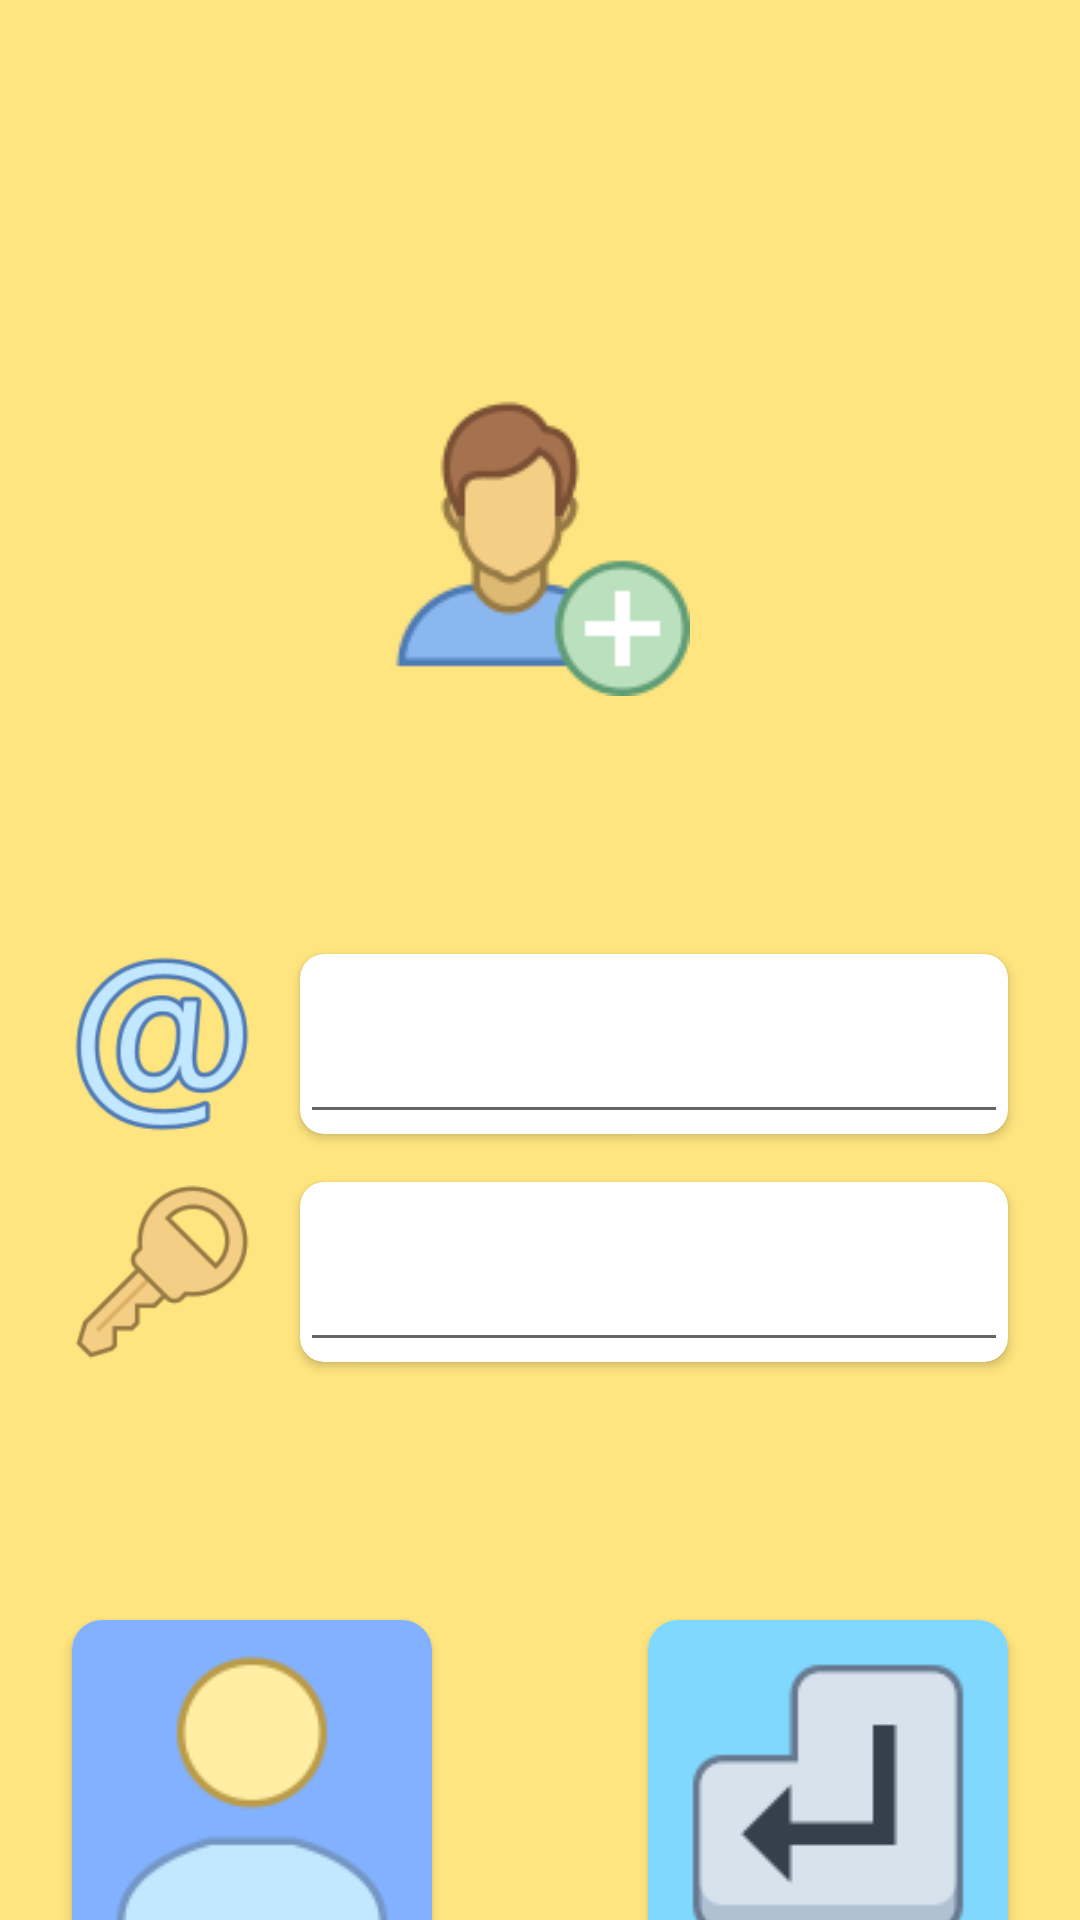

The Android layout XML behind this screen, and the referenced resources:
<!-- AndroidManifest.xml: application theme Theme.Doan -->
<!-- res/layout/activity_register.xml -->
<?xml version="1.0" encoding="utf-8"?>
<androidx.constraintlayout.widget.ConstraintLayout xmlns:android="http://schemas.android.com/apk/res/android"
    xmlns:app="http://schemas.android.com/apk/res-auto"
    android:layout_width="match_parent"
    android:layout_height="match_parent"
    xmlns:tools="http://schemas.android.com/tools"
    android:background="#FFE57F"
    tools:context=".RegisterActivity">

    <ImageView
        android:id="@+id/imageView2"
        android:layout_width="wrap_content"
        android:layout_height="wrap_content"
        android:layout_marginStart="155dp"
        android:layout_marginLeft="155dp"
        android:layout_marginTop="132dp"
        android:layout_marginEnd="155dp"
        android:layout_marginRight="155dp"
        android:src="@drawable/icons8_add_user_100"
        app:layout_constraintEnd_toEndOf="parent"
        app:layout_constraintStart_toStartOf="parent"
        app:layout_constraintTop_toTopOf="parent" />

    <ImageView
        android:id="@+id/imageView3"
        android:layout_width="60dp"
        android:layout_height="60dp"
        android:layout_marginStart="24dp"
        android:layout_marginLeft="24dp"
        android:layout_marginTop="86dp"
        android:src="@drawable/icons8_email_100"
        app:layout_constraintStart_toStartOf="parent"
        app:layout_constraintTop_toBottomOf="@+id/imageView2" />

    <ImageView
        android:id="@+id/imageView4"
        android:layout_width="60dp"
        android:layout_height="60dp"
        android:layout_marginStart="24dp"
        android:layout_marginLeft="24dp"
        android:layout_marginTop="16dp"
        app:layout_constraintStart_toStartOf="parent"
        app:layout_constraintTop_toBottomOf="@+id/imageView3"
        android:src="@drawable/icons8_key_100" />

    <androidx.cardview.widget.CardView
        android:layout_width="0dp"
        android:layout_height="0dp"
        android:layout_marginStart="16dp"
        android:layout_marginLeft="16dp"
        android:layout_marginEnd="24dp"
        android:layout_marginRight="24dp"
        app:layout_constraintBottom_toBottomOf="@+id/imageView3"
        app:layout_constraintEnd_toEndOf="parent"
        app:layout_constraintStart_toEndOf="@+id/imageView3"
        app:layout_constraintTop_toTopOf="@+id/imageView3"
        app:cardCornerRadius="8dp">

        <EditText
            android:id="@+id/registerEmail"
            android:layout_width="match_parent"
            android:layout_height="match_parent"
            android:ems="10"
            android:inputType="textEmailAddress" />
    </androidx.cardview.widget.CardView>

    <androidx.cardview.widget.CardView
        android:layout_width="0dp"
        android:layout_height="0dp"
        android:layout_marginStart="16dp"
        android:layout_marginLeft="16dp"
        android:layout_marginEnd="24dp"
        android:layout_marginRight="24dp"
        app:layout_constraintBottom_toBottomOf="@+id/imageView4"
        app:layout_constraintEnd_toEndOf="parent"
        app:layout_constraintStart_toEndOf="@+id/imageView4"
        app:layout_constraintTop_toTopOf="@+id/imageView4"
        app:cardCornerRadius="8dp">

        <EditText
            android:id="@+id/registerPassword"
            android:layout_width="match_parent"
            android:layout_height="match_parent"
            android:ems="10"
            android:inputType="textPassword" />
    </androidx.cardview.widget.CardView>

    <androidx.cardview.widget.CardView
        android:id="@+id/cardView"
        android:layout_width="wrap_content"
        android:layout_height="wrap_content"
        android:layout_marginStart="24dp"
        android:layout_marginLeft="24dp"
        android:layout_marginTop="86dp"
        app:cardCornerRadius="10dp"
        app:layout_constraintStart_toStartOf="parent"
        app:layout_constraintTop_toBottomOf="@+id/imageView4">

        <ImageButton
            android:id="@+id/register_btn_login"
            android:layout_width="wrap_content"
            android:layout_height="wrap_content"
            android:background="#82B1FF"
            android:padding="10dp"
            android:src="@drawable/icons8_customer_100" />
    </androidx.cardview.widget.CardView>

    <androidx.cardview.widget.CardView
        android:layout_width="wrap_content"
        android:layout_height="wrap_content"
        android:layout_marginEnd="24dp"
        android:layout_marginRight="24dp"
        app:cardCornerRadius="10dp"
        app:layout_constraintBottom_toBottomOf="@+id/cardView"
        app:layout_constraintEnd_toEndOf="parent"
        app:layout_constraintTop_toTopOf="@+id/cardView">

        <ImageButton
            android:id="@+id/register_btn_register"
            android:layout_width="wrap_content"
            android:layout_height="wrap_content"
            android:background="#80D8FF"
            android:padding="10dp"
            android:src="@drawable/icons8_enter_key_100" />
    </androidx.cardview.widget.CardView>


</androidx.constraintlayout.widget.ConstraintLayout>
<!-- resources referenced by this layout -->
<resources>
  <!-- drawable icons8_add_user_100: png bitmap (drawable, 5623 bytes) -->
  <!-- drawable icons8_customer_100: png bitmap (drawable, 3329 bytes) -->
  <!-- drawable icons8_email_100: png bitmap (drawable, 9005 bytes) -->
  <!-- drawable icons8_enter_key_100: png bitmap (drawable, 1720 bytes) -->
  <!-- drawable icons8_key_100: png bitmap (drawable, 4351 bytes) -->
  <style name="Theme.Doan" parent="Theme.MaterialComponents.DayNight.NoActionBar">
          
          <item name="colorPrimary">@color/purple_500</item>
          <item name="colorPrimaryVariant">@color/purple_700</item>
          <item name="colorOnPrimary">@color/white</item>
          
          <item name="colorSecondary">@color/teal_200</item>
          <item name="colorSecondaryVariant">@color/teal_700</item>
          <item name="colorOnSecondary">@color/black</item>
          
          <item name="android:statusBarColor" tools:targetApi="l">?attr/colorPrimaryVariant</item>
          
      </style>
  <color name="purple_500">#FF6200EE</color>
  <color name="purple_700">#FF3700B3</color>
  <color name="white">#FFFFFFFF</color>
  <color name="teal_200">#FF03DAC5</color>
  <color name="teal_700">#FF018786</color>
  <color name="black">#FF000000</color>
</resources>
